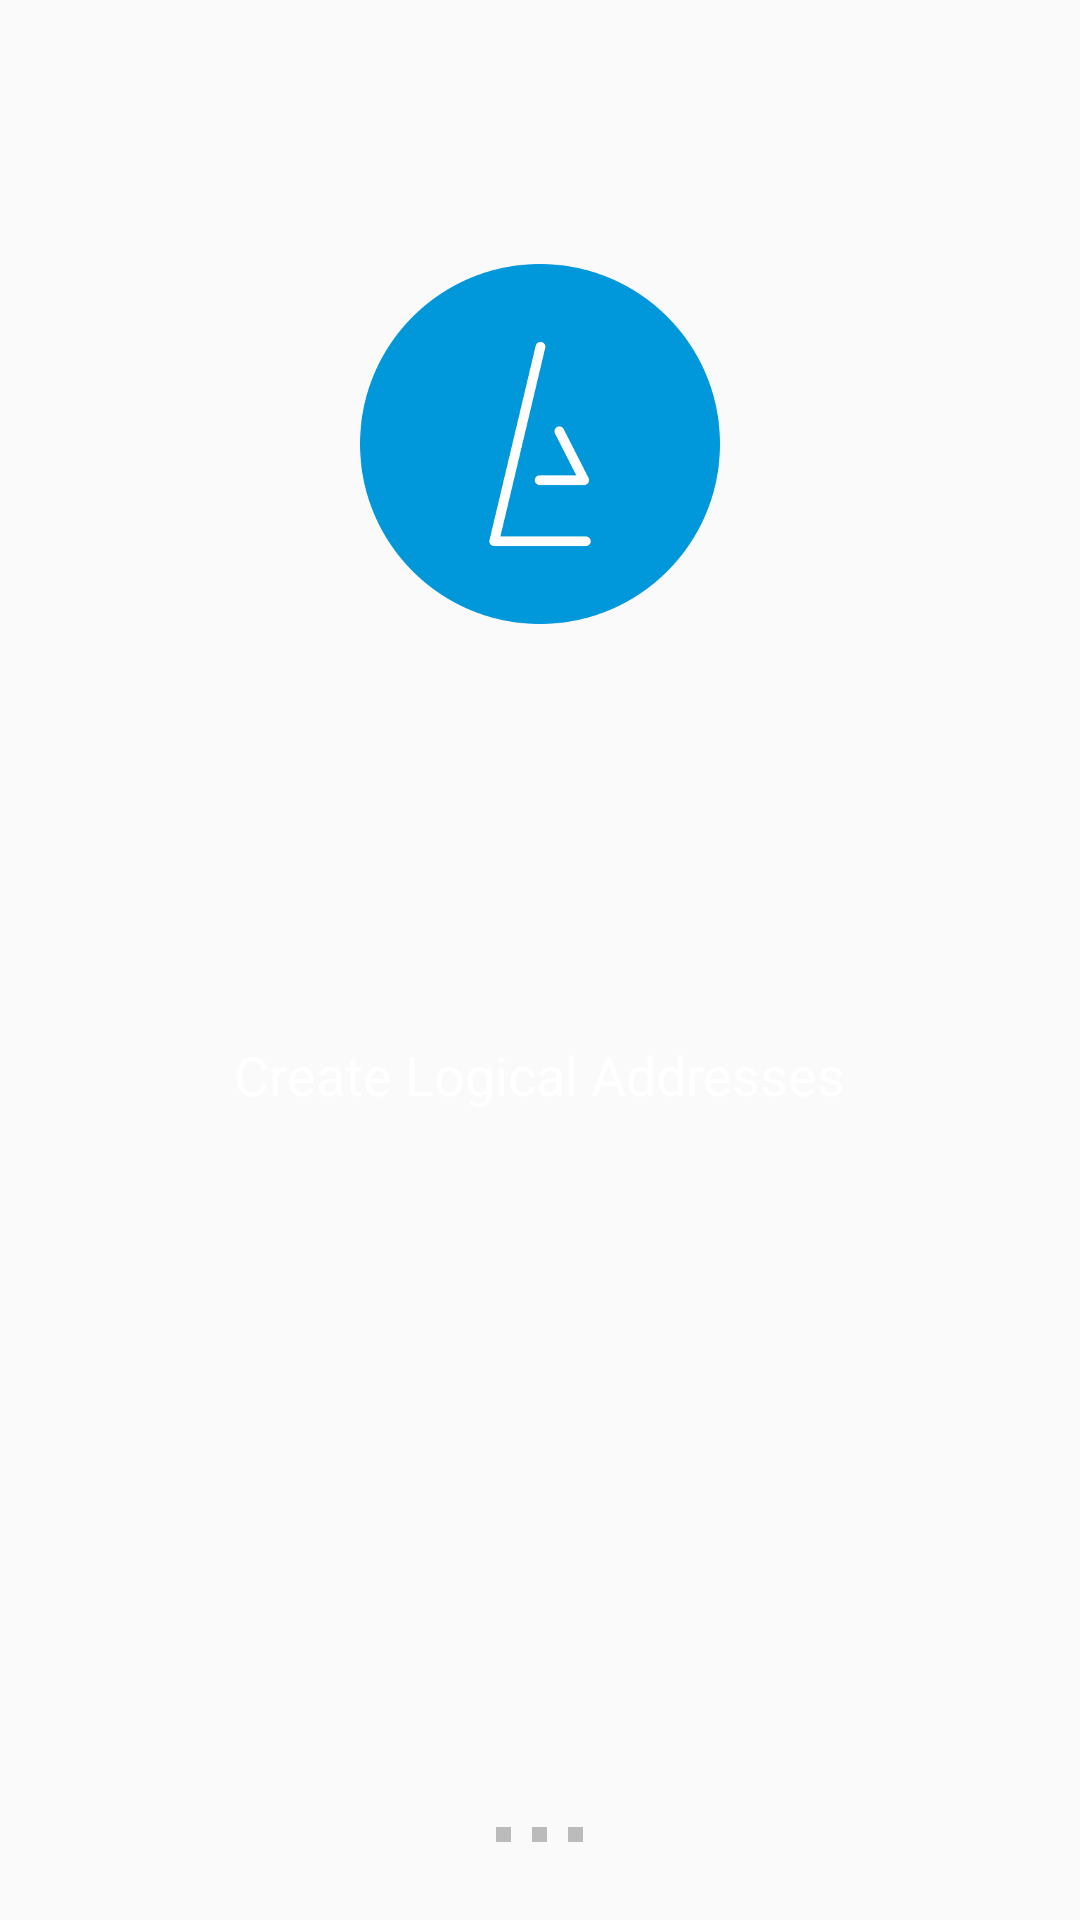

Here is an Android app screen rendered from its layout file. Give the layout XML and the strings, colors and styles it references.
<!-- AndroidManifest.xml: application theme AppTheme -->
<!-- res/layout/activity_intro.xml -->
<?xml version="1.0" encoding="utf-8"?>
<ScrollView
    xmlns:android="http://schemas.android.com/apk/res/android"
    android:layout_height="fill_parent"
    android:layout_width="fill_parent"
    android:fillViewport="true">
    <FrameLayout
        android:layout_width="match_parent"
        android:layout_height="wrap_content"
        android:background="#fafafa">

        <FrameLayout
            android:layout_gravity="top"
            android:layout_width="match_parent"
            android:layout_height="wrap_content"
            android:layout_marginTop="88dp">

            <ImageView
                android:layout_width="wrap_content"
                android:layout_gravity="center"
                android:layout_height="wrap_content"
                android:id="@+id/icon_image1"
                android:src="@drawable/intro1"/>

            <ImageView
                android:layout_width="wrap_content"
                android:layout_gravity="center"
                android:layout_height="wrap_content"
                android:id="@+id/icon_image2"/>

        </FrameLayout>

        <android.support.v4.view.ViewPager
            android:layout_width="fill_parent"
            android:layout_height="fill_parent"
            android:id="@+id/intro_view_pager"/>

        <TextView android:layout_width="wrap_content"
            android:layout_height="wrap_content"
            android:layout_marginTop="336dp"
            android:background="@drawable/regbtn_states"
            android:layout_gravity="center_horizontal"
            android:textSize="18dp"
            android:textColor="#ffffff"
            android:gravity="center"
            android:paddingLeft="20dp"
            android:paddingRight="20dp"
            android:paddingTop="10dp"
            android:paddingBottom="10dp"
            android:layout_marginLeft="10dp"
            android:layout_marginRight="10dp"
            android:text="Create Logical Addresses"
            android:id="@+id/start_messaging_button"/>

        <LinearLayout
            android:layout_width="wrap_content"
            android:layout_height="wrap_content"
            android:id="@+id/bottom_pages"
            android:orientation="horizontal"
            android:layout_gravity="bottom|center_horizontal"
            android:layout_marginBottom="26dp">

            <FrameLayout
                android:layout_width="5dp"
                android:layout_height="5dp"
                android:background="#bbbbbb"/>

            <FrameLayout
                android:layout_width="5dp"
                android:layout_height="5dp"
                android:background="#bbbbbb"
                android:layout_marginLeft="7dp"/>

            <FrameLayout
                android:layout_width="5dp"
                android:layout_height="5dp"
                android:background="#bbbbbb"
                android:layout_marginLeft="7dp"/>

        </LinearLayout>

    </FrameLayout>

</ScrollView>
<!-- resources referenced by this layout -->
<resources>
  <!-- drawable intro1: png bitmap (drawable-hdpi, 9100 bytes) -->
  <style name="AppTheme" parent="Theme.AppCompat.Light.DarkActionBar">
          
          <item name="colorPrimary">@color/colorPrimary</item>
          <item name="colorPrimaryDark">@color/colorPrimaryDark</item>
          <item name="colorAccent">@color/colorAccent</item>
      </style>
  <color name="colorPrimary">#ff54759e</color>
  <color name="colorPrimaryDark">#35557c</color>
  <color name="colorAccent">#ff54759e</color>
</resources>
